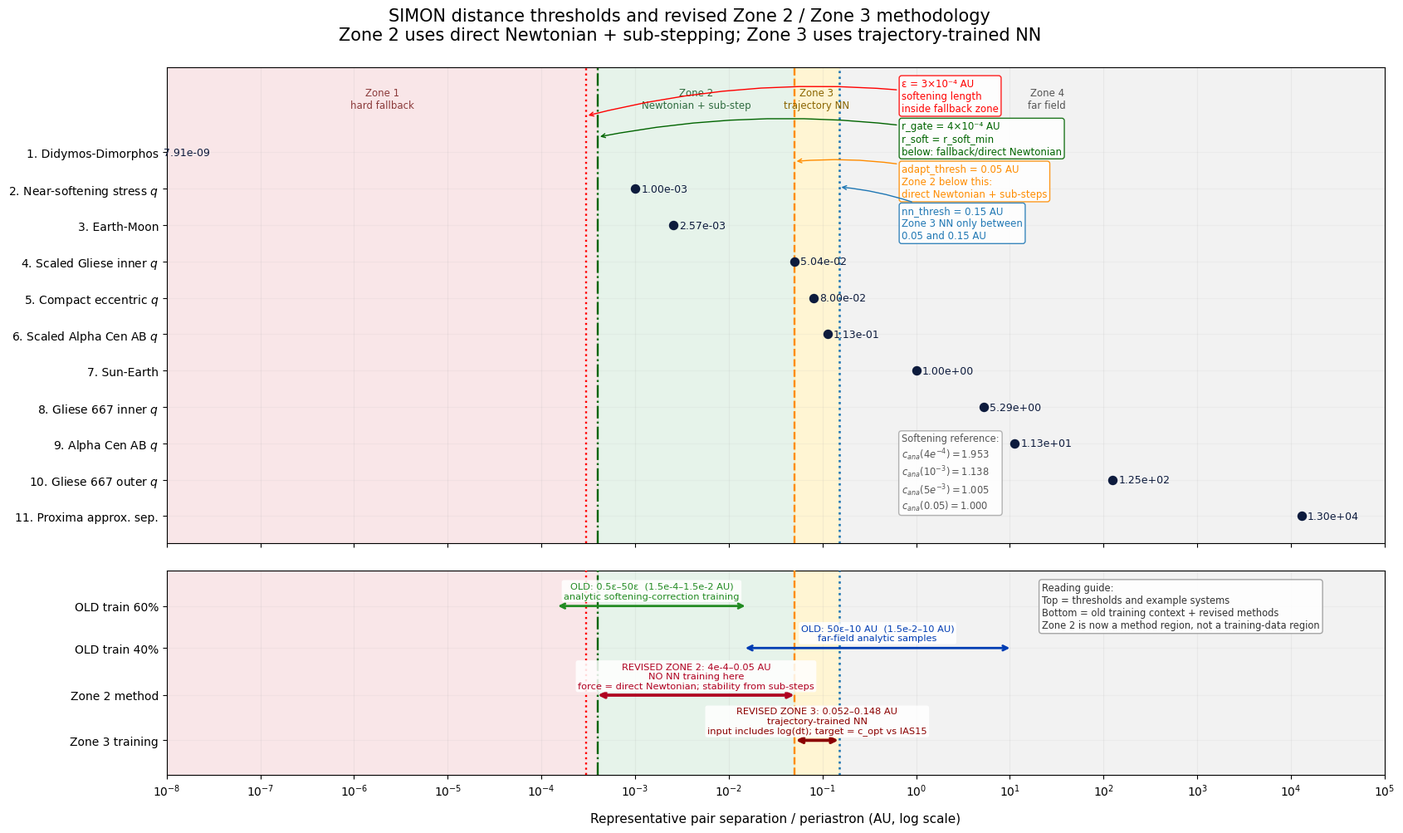

Recreate this plot in Python.
"""
plot_simon_distance_thresholds_zone_methods_clear_v4.py

Clear two-panel version of the SIMON distance-threshold plot, updated for the
revised Zone 2 / Zone 3 methodology.

Key methodology update shown in the figure:
  1. Zone 2 is no longer a training-data / NN-correction region.
     It is handled by direct Newtonian force plus adaptive sub-stepping.
  2. Zone 3 is the trajectory-trained NN region.
     The NN learns a dt-aware scalar correction from one-step IAS15 comparison.
  3. Old analytic training ranges are retained only as historical context.

Run:
    python plot_simon_distance_thresholds_zone_methods_clear_v4.py

Outputs:
    simon_distance_thresholds_zone_methods_clear_v4.png
    simon_distance_thresholds_zone_methods_clear_v4.pdf
"""

import numpy as np
import matplotlib.pyplot as plt
from matplotlib.ticker import LogLocator, LogFormatterMathtext

# =============================================================================
# Constants -- match SIMON / pair_eval_after_adaptive settings
# =============================================================================

EPS          = 3e-4          # softening length, cfg.eps
R_SOFT_MIN   = 5e-4          # safety gate threshold on r_soft
ADAPT_THRESH = 0.05          # adaptive sub-stepping threshold
NN_THRESH    = 500.0 * EPS   # 0.15 AU, NN activation threshold
MAX_SUBSTEPS = 16

# r value where r_soft = R_SOFT_MIN:
# sqrt(r^2 + eps^2) = R_SOFT_MIN  ->  r = sqrt(R_SOFT_MIN^2 - EPS^2)
R_GATE = float(np.sqrt(R_SOFT_MIN**2 - EPS**2))  # 4e-4 AU

# OLD analytic training ranges from train_pair_correction_new.py
OLD_60_START = 0.5 * EPS       # 1.5e-4 AU
OLD_60_END   = 50.0 * EPS      # 1.5e-2 AU
OLD_40_START = 50.0 * EPS      # 1.5e-2 AU
OLD_40_END   = 10.0            # 10 AU

# REVISED methodology ranges
ZONE2_START = R_GATE                  # 4e-4 AU
ZONE2_END   = ADAPT_THRESH            # 0.05 AU
Z3_TRAIN_START = ADAPT_THRESH + 0.002 # 0.052 AU
Z3_TRAIN_END   = NN_THRESH - 0.002    # 0.148 AU

# Representative systems / scales
systems = [
    ("Didymos-Dimorphos",           7.91e-9),
    (r"Near-softening stress $q$",  1.00e-3),
    ("Earth-Moon",                  2.57e-3),
    (r"Scaled Gliese inner $q$",    5.04e-2),
    (r"Compact eccentric $q$",      8.00e-2),
    (r"Scaled Alpha Cen AB $q$",    1.13e-1),
    ("Sun-Earth",                   1.00e0),
    (r"Gliese 667 inner $q$",       5.29e0),
    (r"Alpha Cen AB $q$",           1.13e1),
    (r"Gliese 667 outer $q$",       1.25e2),
    ("Proxima approx. sep.",        1.30e4),
]

labels = [s[0] for s in systems]
xvals  = np.array([s[1] for s in systems], dtype=float)
yvals  = np.arange(len(systems), 0, -1)

X_MIN = 1e-8
X_MAX = 1e5

# =============================================================================
# Styling
# =============================================================================

plt.rcParams.update({
    "font.family":      "DejaVu Sans",
    "font.size":        10,
    "axes.titlesize":   14,
    "axes.labelsize":   11,
    "xtick.labelsize":  10,
    "ytick.labelsize":  10,
    "figure.dpi":       150,
    "savefig.dpi":      300,
})

ZONE_RED    = "#f3c8cc"
ZONE_GREEN  = "#cfe8d6"
ZONE_YELLOW = "#fff0b8"
ZONE_GREY   = "#e6e6e6"
POINT_COLOR = "#0d1b3d"

# =============================================================================
# Helper functions
# =============================================================================

def c_analytic(r):
    r = np.asarray(r, dtype=float)
    rs = np.sqrt(r * r + EPS * EPS)
    return (rs / r) ** 3


def add_zones(ax):
    """Add background zones and threshold lines to an axis."""
    ax.axvspan(X_MIN,        R_GATE,       color=ZONE_RED,    alpha=0.45, zorder=0)
    ax.axvspan(R_GATE,       ADAPT_THRESH, color=ZONE_GREEN,  alpha=0.50, zorder=0)
    ax.axvspan(ADAPT_THRESH, NN_THRESH,    color=ZONE_YELLOW, alpha=0.62, zorder=0)
    ax.axvspan(NN_THRESH,    X_MAX,        color=ZONE_GREY,   alpha=0.50, zorder=0)

    ax.axvline(EPS,          color="red",        linestyle=":",  linewidth=1.7, zorder=3)
    ax.axvline(R_GATE,       color="darkgreen",  linestyle="-.", linewidth=1.7, zorder=3)
    ax.axvline(ADAPT_THRESH, color="darkorange", linestyle="--", linewidth=1.7, zorder=3)
    ax.axvline(NN_THRESH,    color="tab:blue",   linestyle=":",  linewidth=1.9, zorder=3)


def callout(ax, x_point, y_point, x_text, y_text, text, color):
    """Arrow callout used to keep threshold labels out of crowded zones."""
    ax.annotate(
        text,
        xy=(x_point, y_point),
        xytext=(x_text, y_text),
        textcoords="data",
        ha="left",
        va="center",
        fontsize=8.5,
        color=color,
        arrowprops=dict(
            arrowstyle="->",
            color=color,
            lw=1.0,
            shrinkA=2,
            shrinkB=2,
            connectionstyle="arc3,rad=0.10",
        ),
        bbox=dict(
            boxstyle="round,pad=0.25",
            fc="white",
            ec=color,
            alpha=0.88,
        ),
        zorder=10,
    )


def draw_range(ax, x_start, x_end, y, color, text, text_y_offset=0.18, lw=2.3):
    """Draw a two-sided arrow and put text above it."""
    ax.annotate(
        "",
        xy=(x_end, y),
        xytext=(x_start, y),
        arrowprops=dict(
            arrowstyle="<->",
            color=color,
            lw=lw,
            shrinkA=0,
            shrinkB=0,
        ),
        zorder=6,
    )
    x_mid = np.sqrt(x_start * x_end)
    ax.text(
        x_mid,
        y + text_y_offset,
        text,
        ha="center",
        va="bottom",
        fontsize=8.2,
        color=color,
        bbox=dict(boxstyle="round,pad=0.22", fc="white", ec="none", alpha=0.86),
        zorder=7,
    )


def format_log_axis(ax):
    ax.set_xscale("log")
    ax.set_xlim(X_MIN, X_MAX)
    ax.xaxis.set_major_locator(LogLocator(base=10.0, numticks=14))
    ax.xaxis.set_major_formatter(LogFormatterMathtext(base=10.0))
    ax.grid(True, which="both", axis="x", alpha=0.16)
    ax.grid(True, which="major", axis="y", alpha=0.10)

# =============================================================================
# Figure setup
# =============================================================================

fig, (ax_top, ax_bottom) = plt.subplots(
    2,
    1,
    figsize=(18, 11),
    sharex=True,
    gridspec_kw={"height_ratios": [4.2, 1.8], "hspace": 0.08},
)

fig.suptitle(
    "SIMON distance thresholds and revised Zone 2 / Zone 3 methodology\n"
    "Zone 2 uses direct Newtonian + sub-stepping; Zone 3 uses trajectory-trained NN",
    y=0.965,
    fontsize=15,
)

# Leave enough bottom space so the lower panel is never cropped.
fig.subplots_adjust(left=0.15, right=0.965, top=0.900, bottom=0.125)

# =============================================================================
# Top panel: systems and zones
# =============================================================================

add_zones(ax_top)
format_log_axis(ax_top)

ax_top.set_ylim(0.25, len(systems) + 2.35)
ax_top.set_yticks(yvals)
ax_top.set_yticklabels([f"{i+1}. {lab}" for i, lab in enumerate(labels)])

# Short zone labels only. Detailed text is moved to right-side callouts.
zone_y = len(systems) + 1.78
ax_top.text(np.sqrt(X_MIN * R_GATE), zone_y, "Zone 1\nhard fallback",
            ha="center", va="top", fontsize=8.5, color="#8b3a3a")
ax_top.text(np.sqrt(R_GATE * ADAPT_THRESH), zone_y,
            "Zone 2\nNewtonian + sub-step",
            ha="center", va="top", fontsize=8.5, color="#2f6b3f")
ax_top.text(np.sqrt(ADAPT_THRESH * NN_THRESH), zone_y,
            "Zone 3\ntrajectory NN",
            ha="center", va="top", fontsize=8.5, color="#8a6500")
ax_top.text(25.0, zone_y, "Zone 4\nfar field",
            ha="center", va="top", fontsize=8.5, color="#555555")

# System points and numeric labels.
ax_top.scatter(xvals, yvals, s=52, color=POINT_COLOR, zorder=5)
for x, y in zip(xvals, yvals):
    ax_top.text(
        x * 1.16,
        y,
        f"{x:.2e}",
        ha="left",
        va="center",
        fontsize=9,
        color=POINT_COLOR,
        zorder=6,
    )

# Threshold callouts moved to the right side of the close-encounter area.
callout(
    ax_top,
    EPS,
    len(systems) + 1.00,
    0.70,
    len(systems) + 1.55,
    "ε = 3×10⁻⁴ AU\nsoftening length\ninside fallback zone",
    "red",
)
callout(
    ax_top,
    R_GATE,
    len(systems) + 0.42,
    0.70,
    len(systems) + 0.38,
    "r_gate = 4×10⁻⁴ AU\nr_soft = r_soft_min\nbelow: fallback/direct Newtonian",
    "darkgreen",
)
callout(
    ax_top,
    ADAPT_THRESH,
    len(systems) - 0.25,
    0.70,
    len(systems) - 0.80,
    "adapt_thresh = 0.05 AU\nZone 2 below this:\ndirect Newtonian + sub-steps",
    "darkorange",
)
callout(
    ax_top,
    NN_THRESH,
    len(systems) - 0.95,
    0.70,
    len(systems) - 1.95,
    "nn_thresh = 0.15 AU\nZone 3 NN only between\n0.05 and 0.15 AU",
    "tab:blue",
)

# Compact softening reference box. Kept away from threshold labels.
ax_top.text(
    0.70,
    1.10,
    "Softening reference:\n"
    r"$c_{ana}(4e^{-4})=1.953$" "\n"
    r"$c_{ana}(10^{-3})=1.138$" "\n"
    r"$c_{ana}(5e^{-3})=1.005$" "\n"
    r"$c_{ana}(0.05)=1.000$",
    ha="left",
    va="bottom",
    fontsize=8.3,
    color="#555555",
    bbox=dict(boxstyle="round,pad=0.30", fc="white", ec="#aaaaaa", alpha=0.90),
    zorder=9,
)

ax_top.set_ylabel("")
ax_top.tick_params(axis="x", labelbottom=False)

# =============================================================================
# Bottom panel: old training ranges and revised methodology ranges
# =============================================================================

add_zones(ax_bottom)
format_log_axis(ax_bottom)

ax_bottom.set_ylim(0.05, 5.25)
ax_bottom.set_yticks([4.35, 3.28, 2.08, 0.93])
ax_bottom.set_yticklabels(["OLD train 60%", "OLD train 40%", "Zone 2 method", "Zone 3 training"])

# Historical rows: retained only for context.
draw_range(
    ax_bottom,
    OLD_60_START,
    OLD_60_END,
    4.35,
    "forestgreen",
    "OLD: 0.5ε–50ε  (1.5e-4–1.5e-2 AU)\nanalytic softening-correction training",
    text_y_offset=0.15,
    lw=2.0,
)

draw_range(
    ax_bottom,
    OLD_40_START,
    OLD_40_END,
    3.28,
    "#003cb3",
    "OLD: 50ε–10 AU  (1.5e-2–10 AU)\nfar-field analytic samples",
    text_y_offset=0.15,
    lw=2.0,
)

# Revised Zone 2: no trajectory training; use exact force with sub-stepping. Shown in red to match revised-method emphasis.
draw_range(
    ax_bottom,
    ZONE2_START,
    ZONE2_END,
    2.08,
    "#b00020",
    "REVISED ZONE 2: 4e-4–0.05 AU\nNO NN training here\nforce = direct Newtonian; stability from sub-steps",
    text_y_offset=0.13,
    lw=2.7,
)

# Revised Zone 3: trajectory-trained NN.
draw_range(
    ax_bottom,
    Z3_TRAIN_START,
    Z3_TRAIN_END,
    0.93,
    "#8b0000",
    "REVISED ZONE 3: 0.052–0.148 AU\ntrajectory-trained NN\ninput includes log(dt); target = c_opt vs IAS15",
    text_y_offset=0.13,
    lw=2.7,
)

ax_bottom.set_xlabel(
    "Representative pair separation / periastron (AU, log scale)",
    labelpad=12,
)

# Small explanatory note in the far-right blank space of bottom panel.
ax_bottom.text(
    22,
    4.95,
    "Reading guide:\nTop = thresholds and example systems\nBottom = old training context + revised methods\nZone 2 is now a method region, not a training-data region",
    ha="left",
    va="top",
    fontsize=8.3,
    color="#333333",
    bbox=dict(boxstyle="round,pad=0.30", fc="white", ec="#999999", alpha=0.88),
)

# =============================================================================
# Save
# =============================================================================

out_png = "simon_distance_thresholds_zone_methods_clear_v4.png"
out_pdf = "simon_distance_thresholds_zone_methods_clear_v4.pdf"

# Do not use bbox_inches='tight' here; the margins are set manually to avoid cropping.
fig.savefig(out_png, dpi=300)
fig.savefig(out_pdf)
plt.close(fig)

print(f"Saved {out_png}")
print(f"Saved {out_pdf}")
